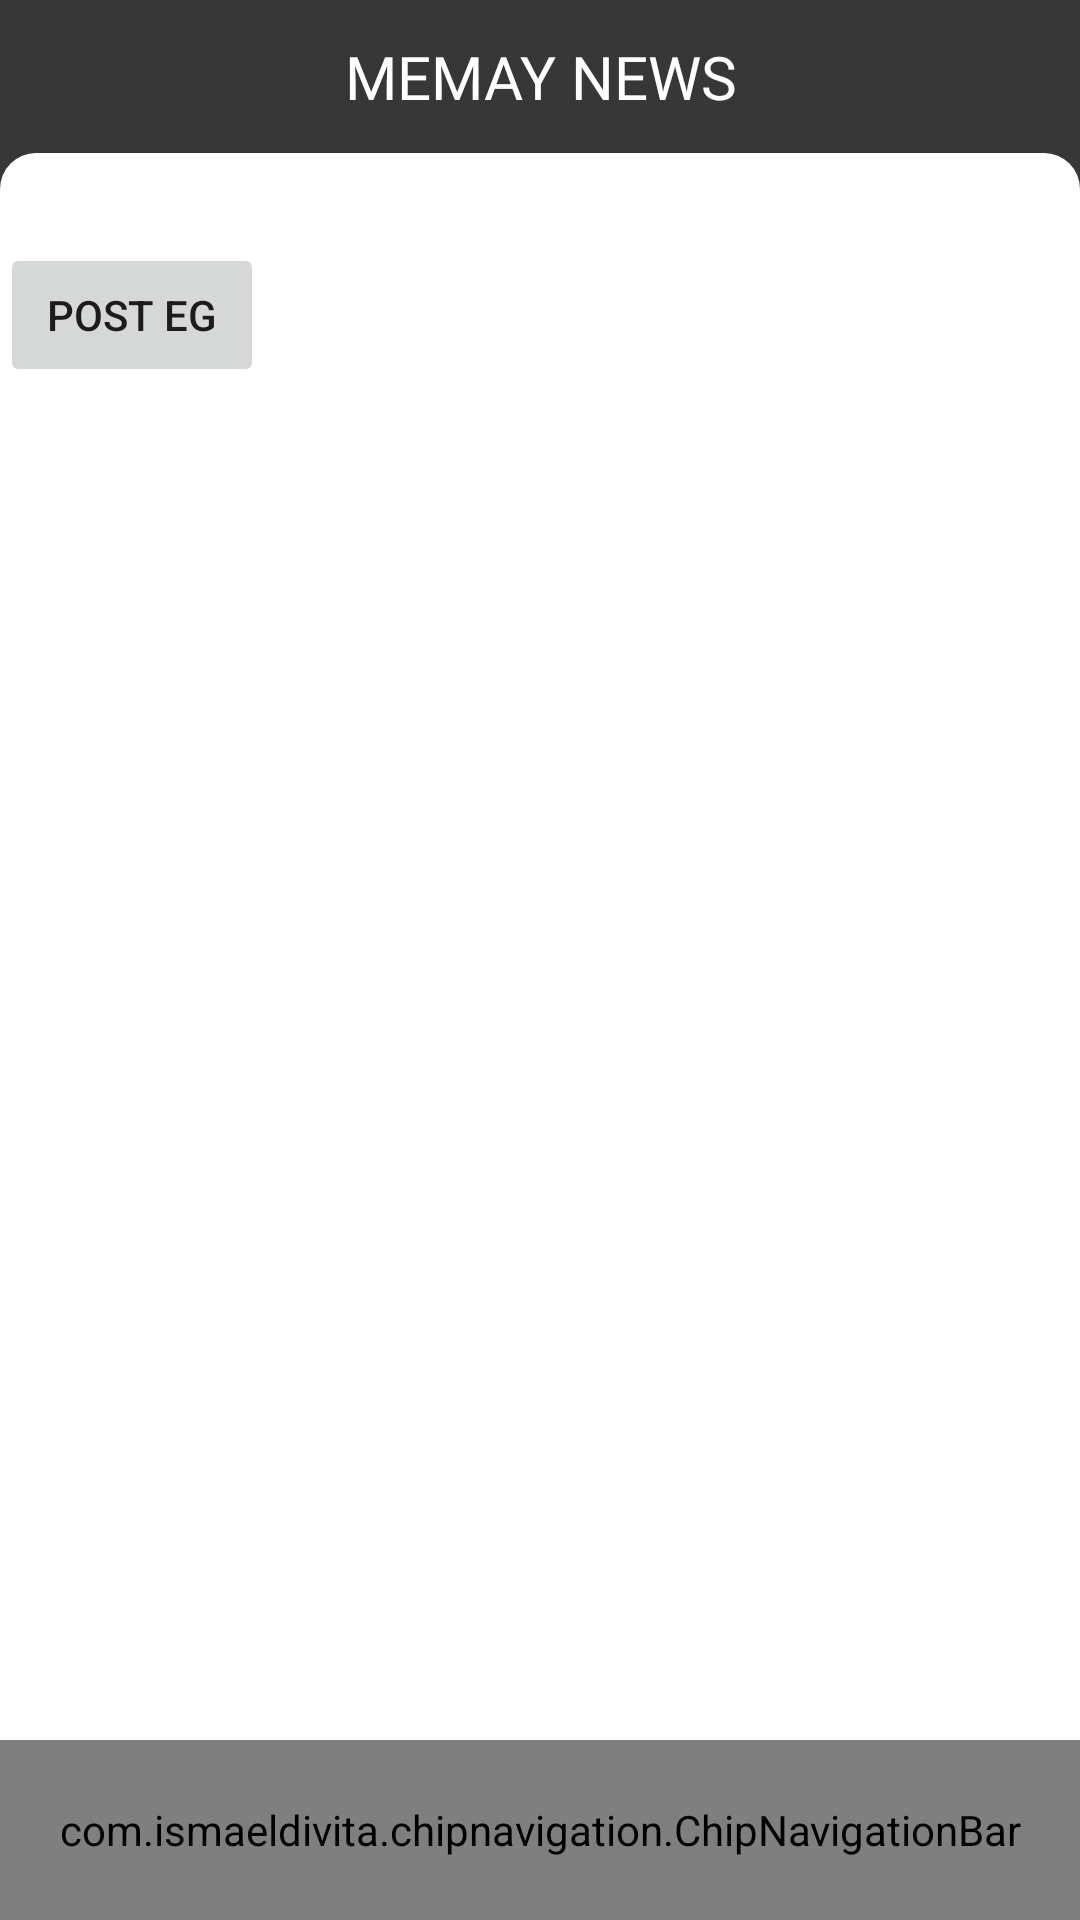

This screen was rendered from an Android layout file. Write that file and the resources it references.
<!-- AndroidManifest.xml: application theme AppTheme -->
<!-- res/layout/activity_main.xml -->
<?xml version="1.0" encoding="utf-8"?>
<RelativeLayout xmlns:android="http://schemas.android.com/apk/res/android"
    xmlns:app="http://schemas.android.com/apk/res-auto"
    xmlns:tools="http://schemas.android.com/tools"
    android:layout_width="match_parent"
    android:layout_height="match_parent"
    android:background="#373737"
    tools:context=".MainActivity">

    <TextView
        android:id="@+id/memay_heading"
        android:layout_width="match_parent"
        android:layout_height="wrap_content"
        android:layout_marginTop="12dp"
        android:layout_marginBottom="12dp"
        android:fontFamily="@font/julius_sans_one"
        android:text="MEMAY NEWS"
        android:textAlignment="center"
        android:textColor="@color/white"
        android:textSize="20dp"/>


    <ScrollView
        android:id="@+id/scroll_main"
        android:layout_width="match_parent"
        android:layout_height="match_parent"
        android:layout_below="@+id/memay_heading"
        android:layout_alignParentBottom="true"
        android:background="@drawable/scroll_back"
        android:stateListAnimator="@null"
        >

        <Button
            android:id="@+id/button"
            android:layout_width="wrap_content"
            android:layout_height="wrap_content"
            android:layout_marginTop="30dp"
            android:stateListAnimator="@null"
            android:text="post eg"/>

    </ScrollView>




    <com.ismaeldivita.chipnavigation.ChipNavigationBar
        android:id="@+id/nav_bar"
        android:layout_width="match_parent"
        android:layout_height="60dp"
        android:layout_alignParentBottom="true"
        android:background="@drawable/bottom_nav_back"
        app:cnb_menuResource="@menu/bottom_menu"
        app:cnb_radius="100dp"
        app:cnb_unselectedColor="#FFF"
        />

    


</RelativeLayout>
<!-- resources referenced by this layout -->
<resources>
  <color name="white">#FFF</color>
  <!-- drawable bottom_nav_back: png bitmap (drawable, 3883 bytes) -->
  <!-- drawable scroll_back (drawable) -->
  <?xml version="1.0" encoding="utf-8"?>
  <shape xmlns:android="http://schemas.android.com/apk/res/android">
      <solid android:color="@color/white"></solid>
      <corners android:topLeftRadius="12dp"
               android:topRightRadius="12dp">
      </corners>
  </shape>
  <style name="AppTheme" parent="Theme.AppCompat.Light.NoActionBar">
          
         <item name="bottomSheetDialogTheme">@style/AppBottomSheetDialogTheme</item>
          <item name="colorPrimary">@color/colorPrimary</item>
          <item name="colorPrimaryDark">#373737</item>
          <item name="colorAccent">@color/colorAccent</item>
      </style>
  <style name="AppBottomSheetDialogTheme" parent="Theme.Design.Light.BottomSheetDialog">
          <item name="bottomSheetStyle">@style/AppModalStyle</item>
      </style>
  <color name="colorPrimary">#6200EE</color>
  <color name="colorAccent">#03DAC5</color>
  <style name="AppModalStyle" parent="Widget.Design.BottomSheet.Modal">
          <item name="android:background">@drawable/tray</item>
      </style>
  <!-- drawable tray (drawable) -->
  <?xml version="1.0" encoding="utf-8"?>
  <shape xmlns:android="http://schemas.android.com/apk/res/android">
      <solid android:color="#373737"/>
      <corners android:bottomLeftRadius="10dp"
               android:bottomRightRadius="10dp"
               android:topLeftRadius="12dp"
               android:topRightRadius="12dp"/>
  
  </shape>
</resources>
